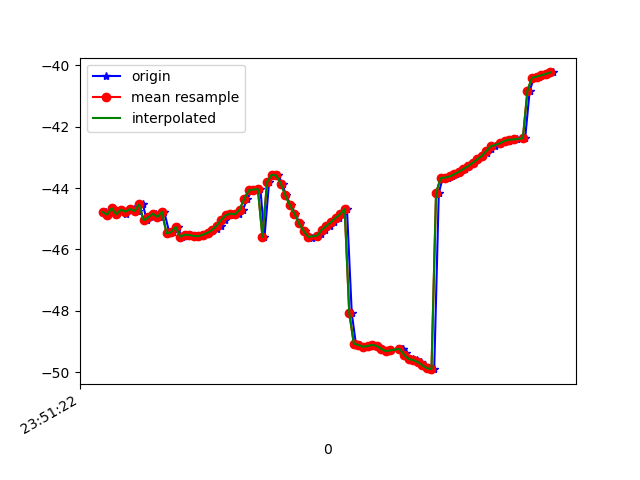

Data behind this chart, as committed beside it:
1617666682114, 362318752893014, -44.782654, 6.260293, -12.531448
1617666682126, 362318772123784, -44.86, 6.073, -12.63
1617666682147, 362318791354554, -44.66, 6.243, -12.05
1617666682163, 362318810585324, -44.85, 6.198, -12.63
1617666682183, 362318829816094, -44.7, 5.869, -13.3
1617666682202, 362318849046864, -44.83, 6.524, -13.13
1617666682219, 362318868277634, -44.71, 6.514, -12.89
1617666682238, 362318887508404, -44.68, 6.949, -12.18
1617666682257, 362318906739174, -44.74, 6.899, -12.43
1617666682277, 362318925969944, -44.53, 6.945, -11.73
1617666682293, 362318945200714, -45.05, 7.018, -12.77
1617666682319, 362318964431484, -44.95, 6.955, -12.66
1617666682333, 362318983662254, -44.83, 7.22, -11.89
1617666682351, 362319002893024, -44.94, 7.083, -12.26
1617666682370, 362319022123794, -44.77, 7.051, -11.71
1617666682393, 362319041354564, -45.47, 7.646, -12.31
1617666682409, 362319060585334, -45.44, 7.632, -12.46
1617666682429, 362319079816104, -45.27, 7.692, -11.73
1617666682447, 362319099046874, -45.58, 7.585, -12.02
1617666682466, 362319118277644, -45.52, 7.624, -11.78
1617666682486, 362319137638180, -45.53, 7.614, -11.77
1617666682506, 362319156868950, -45.56, 7.598, -11.83
1617666682522, 362319176099720, -45.56, 7.556, -11.91
1617666682544, 362319195330490, -45.52, 7.412, -12.06
1617666682562, 362319214561260, -45.45, 7.009, -12.37
1617666682580, 362319233792030, -45.4, 6.374, -12.9
1617666682599, 362319253022800, -45.33, 5.755, -13.71
1617666682618, 362319272253570, -45.22, 5.428, -14.84
1617666682637, 362319291484340, -45.03, 5.278, -16.23
1617666682657, 362319310715110, -44.88, 4.832, -17.83
1617666682675, 362319329945880, -44.83, 3.782, -19.51
1617666682696, 362319349176650, -44.85, 2.462, -21.33
1617666682714, 362319368407420, -44.7, 1.483, -23.39
1617666682734, 362319387638190, -44.35, 0.8823, -25.61
1617666682754, 362319406868960, -44.07, 0.03288, -27.93
1617666682771, 362319426099730, -44.05, -1.17, -30.27
1617666682791, 362319445330500, -44.03, -2.387, -32.75
1617666682809, 362319464561270, -45.59, -3.393, -37.43
1617666682829, 362319483792040, -43.81, -3.661, -38.03
1617666682848, 362319503022810, -43.56, -4.151, -40.49
1617666682867, 362319522253580, -43.58, -4.89, -42.78
1617666682888, 362319541484350, -43.85, -5.858, -45.02
1617666682902, 362319560715120, -44.23, -6.842, -47.22
1617666682926, 362319579945890, -44.56, -7.697, -49.14
1617666682943, 362319599176660, -44.83, -8.534, -50.74
1617666682963, 362319618407430, -45.15, -9.304, -52.1
1617666682986, 362319637638200, -45.4, -9.881, -53.15
1617666683000, 362319656868970, -45.56, -10.12, -53.83
1617666683019, 362319676099740, -45.62, -10.11, -54.1
1617666683041, 362319695330510, -45.6, -9.962, -54
1617666683057, 362319714561280, -45.49, -9.66, -53.52
1617666683074, 362319733792050, -45.35, -9.227, -52.63
1617666683095, 362319753022820, -45.23, -8.771, -51.41
1617666683114, 362319772253590, -45.11, -8.323, -49.87
1617666683134, 362319791484360, -44.97, -7.843, -48.12
1617666683152, 362319810715130, -44.85, -7.181, -46.31
1617666683170, 362319829945900, -44.68, -6.242, -44.42
1617666683191, 362319849176670, -48.07, -3.144, -38.84
1617666683209, 362319868407440, -49.07, -4.088, -40.42
1617666683228, 362319887638210, -49.11, -3.154, -38.35
1617666683247, 362319906868980, -49.17, -2.282, -36.24
... 42 more rows
